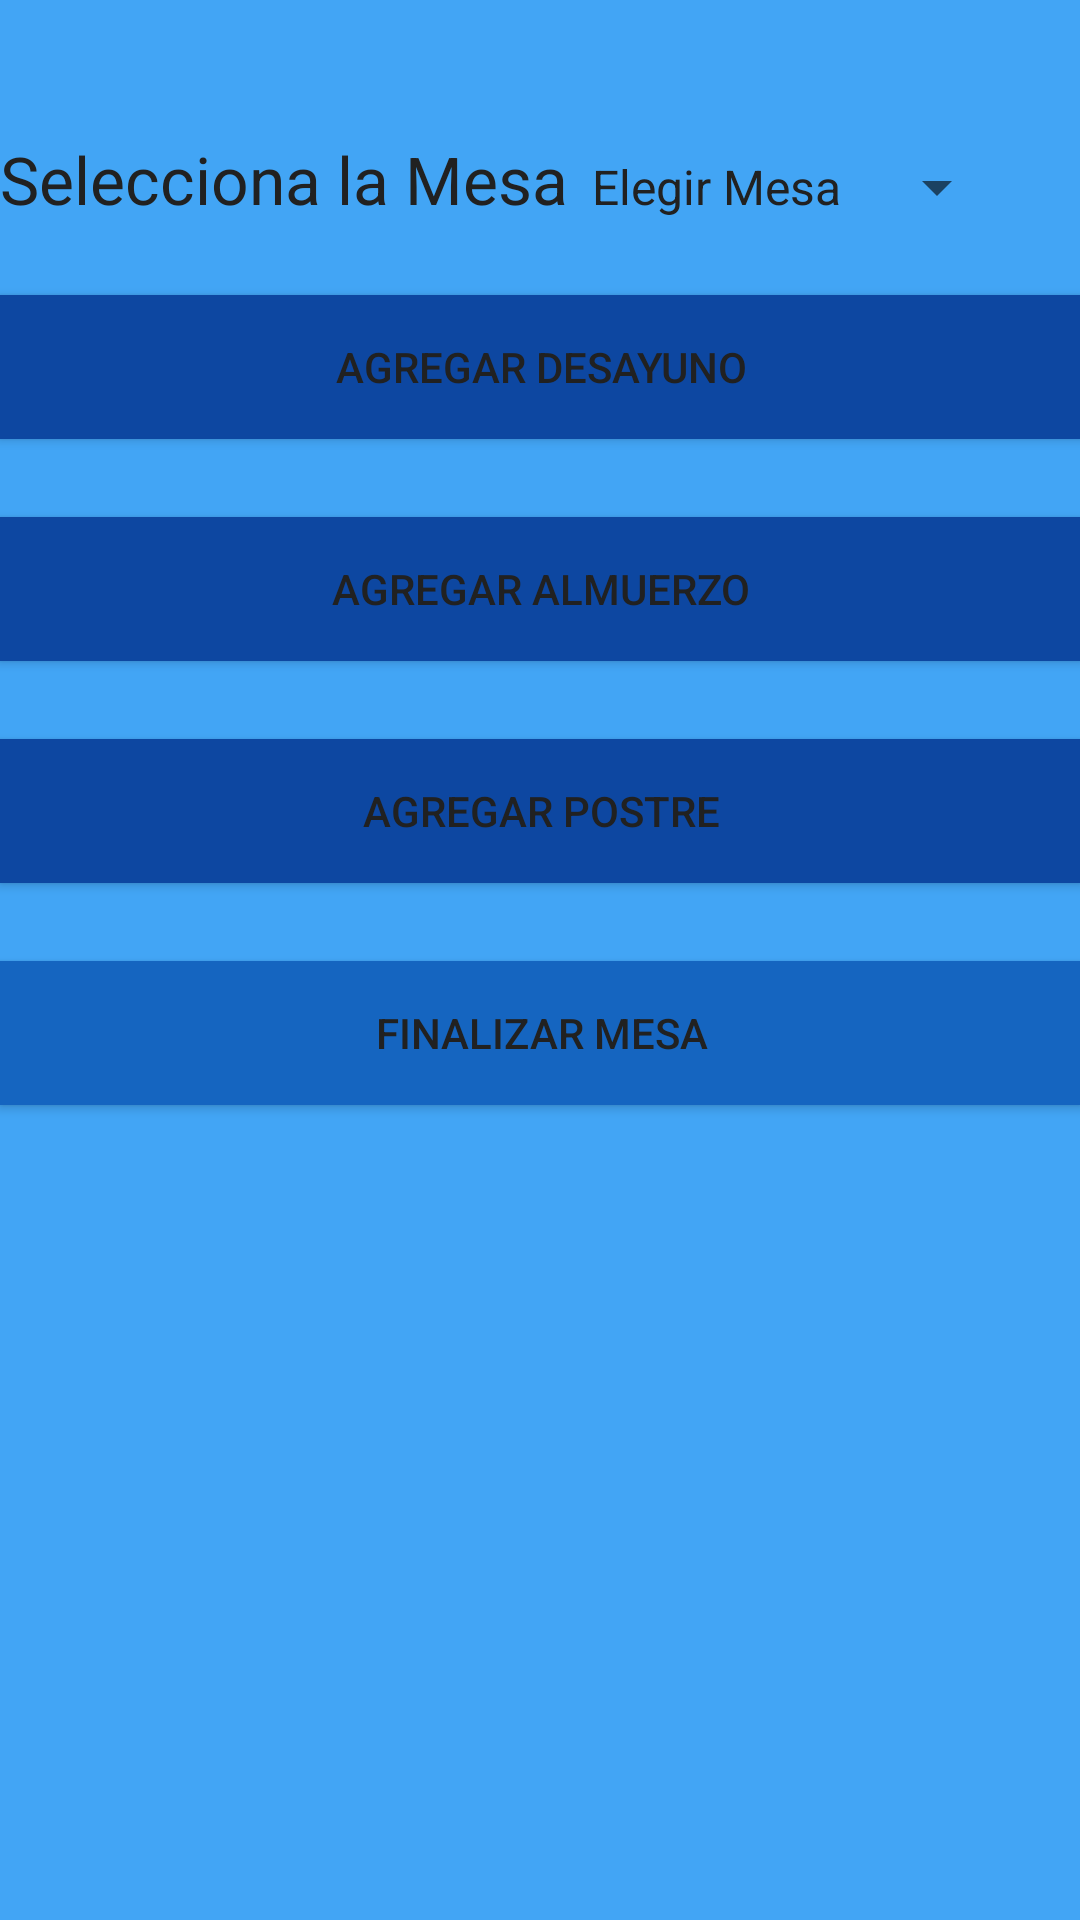

Produce the Android XML layout that renders to this screen, including the resource entries it uses.
<!-- AndroidManifest.xml: application theme AppTheme -->
<!-- res/layout/fragment_agregar.xml -->
<FrameLayout xmlns:android="http://schemas.android.com/apk/res/android"
    xmlns:tools="http://schemas.android.com/tools"
    android:layout_width="match_parent"
    android:layout_height="match_parent"
    android:paddingBottom="@dimen/activity_vertical_margin"
    android:paddingLeft="@dimen/activity_horizontal_margin"
    android:paddingRight="@dimen/activity_horizontal_margin"
    android:paddingTop="@dimen/activity_vertical_margin"
    tools:context="com.example.gerardo.testfirebase.fragment.AgregarFragment">

    <RelativeLayout
        android:layout_width="match_parent"
        android:layout_height="wrap_content"
        android:layout_marginTop="45dp"
        >
    <LinearLayout
        android:id="@+id/linear_lay"
        android:layout_width="match_parent"
        android:layout_height="wrap_content"
        android:orientation="horizontal">

        <TextView
            android:layout_width="wrap_content"
            android:layout_height="wrap_content"
            android:textAppearance="?android:attr/textAppearanceLarge"
            android:text="Selecciona la Mesa"
            android:id="@+id/textView3" />

        <Spinner
            android:layout_width="wrap_content"
            android:layout_height="wrap_content"
            android:id="@+id/spinner_mesas"
            android:entries="@array/listado_mesas" />

    </LinearLayout>


        <android.support.v7.widget.AppCompatButton
            android:id="@+id/btn_mostrar_menu"
            android:layout_width="match_parent"
            android:layout_height="wrap_content"
            android:text="Agregar Desayuno"
            android:background="@color/colorLoginButtonOpaco"
            android:layout_marginTop="24dp"
            android:layout_marginBottom="20dp"
            android:layout_below="@+id/linear_lay"
            android:padding="12dp"/>

        <android.support.v7.widget.AppCompatButton
            android:id="@+id/btn_mostrar_almuerzo"
            android:layout_width="match_parent"
            android:layout_height="wrap_content"
            android:text="Agregar Almuerzo"
            android:background="@color/colorLoginButtonOpaco"
            android:layout_marginTop="6dp"
            android:layout_marginBottom="20dp"
            android:layout_below="@+id/btn_mostrar_menu"
            android:padding="12dp"/>

        <android.support.v7.widget.AppCompatButton
            android:id="@+id/btn_mostrar_postre"
            android:layout_width="match_parent"
            android:layout_height="wrap_content"
            android:text="Agregar Postre"
            android:background="@color/colorLoginButtonOpaco"
            android:layout_marginTop="6dp"
            android:layout_marginBottom="20dp"
            android:layout_below="@+id/btn_mostrar_almuerzo"
            android:padding="12dp"/>

        <android.support.v7.widget.AppCompatButton
            android:id="@+id/btn_finalizar"
            android:layout_width="match_parent"
            android:layout_height="wrap_content"
            android:text="Finalizar mesa"
            android:background="@color/colorPrimary"
            android:elevation="12dp"
            android:layout_marginTop="6dp"
            android:layout_marginBottom="20dp"
            android:layout_below="@+id/btn_mostrar_postre"
            android:padding="12dp"/>

    </RelativeLayout>








</FrameLayout>
<!-- resources referenced by this layout -->
<resources>
  <string-array name="listado_mesas">
          <item>Elegir Mesa</item>
          <item>Mesa 1</item>
          <item>Mesa 2</item>
          <item>Mesa 3</item>
          <item>Mesa 4</item>
          <item>Mesa 5</item>
          <item>Mesa 6</item>
          <item>Mesa 7</item>
          <item>Mesa 8</item>
          <item>Mesa 9</item>
      </string-array>
  <color name="colorLoginButtonOpaco">#0d47a1</color>
  <color name="colorPrimary">#1565c0</color>
  <style name="AppTheme" parent="Theme.AppCompat.Light.DarkActionBar">
          
          <item name="colorPrimary">@color/colorPrimary</item>
          <item name="colorPrimaryDark">@color/colorPrimaryDark</item>
          <item name="colorAccent">@color/colorAccent</item>
          <item name="android:colorBackground">@color/colorPrimaryLight</item>
          <item name="android:textColorPrimary">@color/coloPrimaryText</item>
      </style>
  <color name="colorPrimaryDark">#0d47a1</color>
  <color name="colorAccent">#8bc34a</color>
  <color name="colorPrimaryLight">#42a5f5</color>
  <color name="coloPrimaryText">#212121</color>
</resources>
